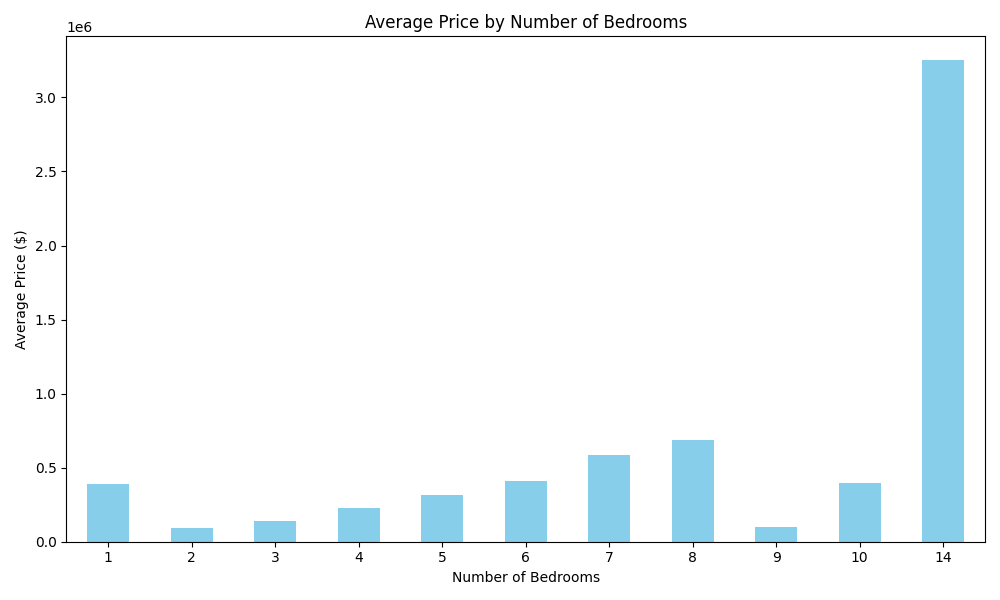

Data behind this chart, as committed beside it:
, price, price, price, price
, mean, median, min, max
beds, , , , 
1, 390000, 390000, 390000, 390000
2, 90007, 81900, 2500, 450000
3, 137497, 120900, 2500, 674900
4, 226306, 199250, 18500, 1899000
5, 316798, 274900, 14500, 1085000
6, 413239, 297450, 64900, 1899000
7, 582237, 387500, 30000, 1750000
8, 684950, 684950, 619900, 750000
9, 100000, 100000, 100000, 100000
10, 398900, 398900, 398900, 398900
14, 3250000, 3250000, 3250000, 3250000
